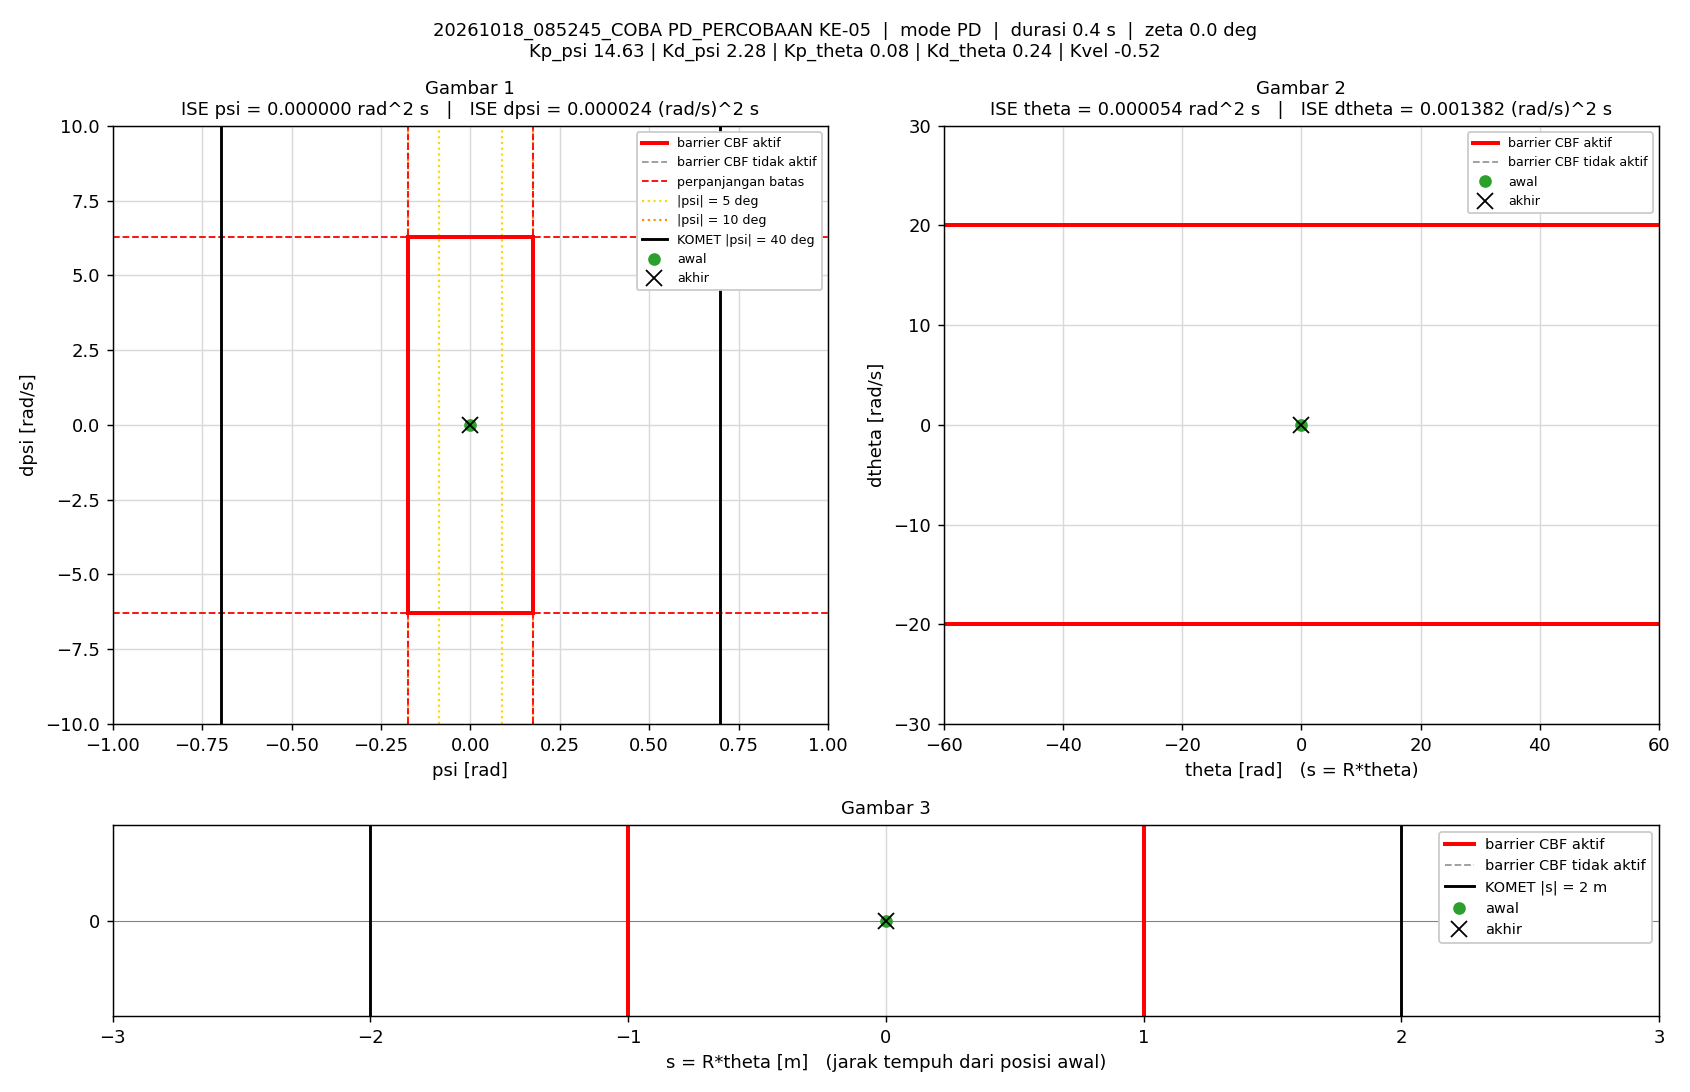

Values plotted in this chart, from the file beside it:
t_s, theta_rad, dtheta_rad_s, psi_rad, dpsi_rad_s, error_theta, error_dtheta, error_psi, error_dpsi, u_PD_Nm, u_Nm, status_cbf, dorong_N, ISE_theta, ISE_dtheta, ISE_psi, ISE_dpsi, Kp_psi, Kd_psi, Kp_theta, Kd_theta, Kvel, Alpha_1, Alpha_2
0.005, 0, 0, -1.5560297e-07, 0, 0, 0, 1.5560297e-07, 0, -2.2764715e-06, -2.2764715e-06, -, 0, 0, 0, 1.2106142e-16, 0, 14.63, 2.28, 0.08, 0.24, -0.52, 10, 10
0.01, 3.0092854e-05, 0.008485, -1.2014621e-05, -0.002506, -3.0092854e-05, -0.008485, 1.2014621e-05, 0.002506, -0.003851, -0.003851, -, 0, 4.5278995e-12, 3.59996e-07, 7.2187668e-13, 3.1408399e-08, 14.63, 2.28, 0.08, 0.24, -0.52, 10, 10
0.015, 8.0950215e-05, 0.01303, -3.6725193e-05, -0.004895, -8.0950215e-05, -0.01303, 3.6725193e-05, 0.004895, -0.008562, -0.008562, -, 0, 3.7292586e-11, 1.2095272e-06, 7.4655758e-12, 1.5119171e-07, 14.63, 2.28, 0.08, 0.24, -0.52, 10, 10
0.02, 0.0001381, 0.01236, -6.8085454e-05, -0.005251, -0.0001381, -0.01236, 6.8085454e-05, 0.005251, -0.009993, -0.009993, -, 0, 1.3267109e-10, 1.9728098e-06, 3.0643721e-11, 2.8908185e-07, 14.63, 2.28, 0.08, 0.24, -0.52, 10, 10
0.025, 0.0001984, 0.01065, -6.7436596e-05, 0.002465, -0.0001984, -0.01065, 6.7436596e-05, -0.002465, 0.007206, 0.007206, -, 0, 3.2951996e-10, 2.5397403e-06, 5.3382193e-11, 3.1946993e-07, 14.63, 2.28, 0.08, 0.24, -0.52, 10, 10
0.03, 0.0002108, 0.0007103, -5.9662024e-05, 0.004605, -0.0002108, -0.0007103, 5.9662024e-05, -0.004605, 0.009813, 0.009813, -, 0, 5.5173312e-10, 2.542263e-06, 7.1179979e-11, 4.2549071e-07, 14.63, 2.28, 0.08, 0.24, -0.52, 10, 10
0.035, 0.0002713, 0.01734, -4.7111987e-05, -0.00125, -0.0002713, -0.01734, 4.7111987e-05, 0.00125, 0.0006439, 0.0006439, -, 0, 9.1974246e-10, 4.0459593e-06, 8.2277676e-11, 4.3330647e-07, 14.63, 2.28, 0.08, 0.24, -0.52, 10, 10
0.04, 0.0004432, 0.03941, -5.1798339e-05, -0.007081, -0.0004432, -0.03941, 5.1798339e-05, 0.007081, -0.007411, -0.007411, -, 0, 1.9016875e-09, 1.1810101e-05, 9.5693015e-11, 6.8403904e-07, 14.63, 2.28, 0.08, 0.24, -0.52, 10, 10
0.045, 0.000667, 0.04702, -8.974311e-05, -0.009307, -0.000667, -0.04702, 8.974311e-05, 0.009307, -0.0112, -0.0112, -, 0, 4.1262717e-09, 2.286247e-05, 1.3596214e-10, 1.1171302e-06, 14.63, 2.28, 0.08, 0.24, -0.52, 10, 10
0.05, 0.0008781, 0.04242, -0.0001423, -0.007956, -0.0008781, -0.04242, 0.0001423, 0.007956, -0.009969, -0.009969, -, 0, 7.98183e-09, 3.1860758e-05, 2.3717598e-10, 1.4336044e-06, 14.63, 2.28, 0.08, 0.24, -0.52, 10, 10
0.055, 0.001032, 0.0316, -0.0002001, -0.00557, -0.001032, -0.0316, 0.0002001, 0.00557, -0.007961, -0.007961, -, 0, 1.3311786e-08, 3.685452e-05, 4.3737675e-10, 1.5887499e-06, 14.63, 2.28, 0.08, 0.24, -0.52, 10, 10
0.06, 0.001162, 0.02708, -0.0002248, 0.0004023, -0.001162, -0.02708, 0.0002248, -0.0004023, 0.004219, 0.004219, -, 0, 2.0063063e-08, 4.0520463e-05, 6.9016197e-10, 1.5895593e-06, 14.63, 2.28, 0.08, 0.24, -0.52, 10, 10
0.065, 0.001274, 0.02379, -0.0002273, 0.003402, -0.001274, -0.02379, 0.0002273, -0.003402, 0.01024, 0.01024, -, 0, 2.817822e-08, 4.3350684e-05, 9.4854169e-10, 1.6474206e-06, 14.63, 2.28, 0.08, 0.24, -0.52, 10, 10
0.07, 0.001447, 0.0349, -0.0002112, -0.003767, -0.001447, -0.0349, 0.0002112, 0.003767, -0.003186, -0.003186, -, 0, 3.8644579e-08, 4.9440114e-05, 1.1715387e-09, 1.7183587e-06, 14.63, 2.28, 0.08, 0.24, -0.52, 10, 10
0.075, 0.001757, 0.06207, -0.000186, -0.007159, -0.001757, -0.06207, 0.000186, 0.007159, -0.004009, -0.004009, -, 0, 5.4077848e-08, 6.8700458e-05, 1.3446036e-09, 1.9746313e-06, 14.63, 2.28, 0.08, 0.24, -0.52, 10, 10
0.08, 0.002063, 0.06236, -0.0002242, -0.006149, -0.002063, -0.06236, 0.0002242, 0.006149, -0.00217, -0.00217, -, 0, 7.5353892e-08, 8.8141875e-05, 1.5958657e-09, 2.1637076e-06, 14.63, 2.28, 0.08, 0.24, -0.52, 10, 10
0.085, 0.002343, 0.0581, -0.0002801, -0.008336, -0.002343, -0.0581, 0.0002801, 0.008336, -0.008972, -0.008972, -, 0, 1.0280453e-07, 0.000105, 1.9881147e-09, 2.5111627e-06, 14.63, 2.28, 0.08, 0.24, -0.52, 10, 10
0.09, 0.00262, 0.06108, -0.0003415, -0.007394, -0.00262, -0.06108, 0.0003415, 0.007394, -0.006987, -0.006987, -, 0, 1.3712225e-07, 0.0001237, 2.5711709e-09, 2.7845462e-06, 14.63, 2.28, 0.08, 0.24, -0.52, 10, 10
0.095, 0.002833, 0.04959, -0.0004365, -0.007697, -0.002833, -0.04959, 0.0004365, 0.007697, -0.01181, -0.01181, -, 0, 1.7726502e-07, 0.000136, 3.5238155e-09, 3.0807906e-06, 14.63, 2.28, 0.08, 0.24, -0.52, 10, 10
0.1, 0.003061, 0.051, -0.0004747, 0.0005471, -0.003061, -0.051, 0.0004747, -0.0005471, 0.006786, 0.006786, -, 0, 2.2411377e-07, 0.000149, 4.6505997e-09, 3.082287e-06, 14.63, 2.28, 0.08, 0.24, -0.52, 10, 10
0.105, 0.003213, 0.03827, -0.0005267, 0.004005, -0.003213, -0.03827, 0.0005267, -0.004005, 0.01087, 0.01087, -, 0, 2.7571659e-07, 0.0001563, 6.0377872e-09, 3.1625036e-06, 14.63, 2.28, 0.08, 0.24, -0.52, 10, 10
0.11, 0.003495, 0.05343, -0.0004793, -0.002175, -0.003495, -0.05343, 0.0004793, 0.002175, 0.001133, 0.001133, -, 0, 3.3680186e-07, 0.0001706, 7.1863063e-09, 3.1861555e-06, 14.63, 2.28, 0.08, 0.24, -0.52, 10, 10
0.115, 0.0039, 0.075, -0.0004417, -0.01046, -0.0039, -0.075, 0.0004417, 0.01046, -0.012, -0.012, -, 0, 4.1286062e-07, 0.0001987, 8.1619256e-09, 3.7331681e-06, 14.63, 2.28, 0.08, 0.24, -0.52, 10, 10
0.12, 0.004315, 0.08318, -0.0004866, -0.01316, -0.004315, -0.08318, 0.0004866, 0.01316, -0.01683, -0.01683, -, 0, 5.0596053e-07, 0.0002333, 9.3457691e-09, 4.599715e-06, 14.63, 2.28, 0.08, 0.24, -0.52, 10, 10
0.125, 0.004623, 0.07223, -0.000616, -0.009262, -0.004623, -0.07223, 0.000616, 0.009262, -0.01242, -0.01242, -, 0, 6.1280501e-07, 0.0002594, 1.1242905e-08, 5.028675e-06, 14.63, 2.28, 0.08, 0.24, -0.52, 10, 10
0.13, 0.004834, 0.05829, -0.0007403, 0.0008154, -0.004834, -0.05829, 0.0007403, -0.0008154, 0.005405, 0.005405, -, 0, 7.2962083e-07, 0.0002764, 1.398327e-08, 5.0319993e-06, 14.63, 2.28, 0.08, 0.24, -0.52, 10, 10
0.135, 0.005007, 0.05048, -0.0008095, 0.007817, -0.005007, -0.05048, 0.0008095, -0.007817, 0.0185, 0.0185, -, 0, 8.5498239e-07, 0.0002891, 1.7259331e-08, 5.3374909e-06, 14.63, 2.28, 0.08, 0.24, -0.52, 10, 10
0.14, 0.0054, 0.06631, -0.0006939, 0.002419, -0.0054, -0.06631, 0.0006939, -0.002419, 0.01171, 0.01171, -, 0, 1.0007659e-06, 0.0003111, 1.9666661e-08, 5.366749e-06, 14.63, 2.28, 0.08, 0.24, -0.52, 10, 10
0.145, 0.006005, 0.09905, -0.0005512, -0.01271, -0.006005, -0.09905, 0.0005512, 0.01271, -0.01279, -0.01279, -, 0, 1.1810752e-06, 0.0003601, 2.1185933e-08, 6.1744815e-06, 14.63, 2.28, 0.08, 0.24, -0.52, 10, 10
0.15, 0.006701, 0.1242, -0.0005187, -0.02248, -0.006701, -0.1242, 0.0005187, 0.02248, -0.0285, -0.0285, -, 0, 1.4055943e-06, 0.0004373, 2.2531275e-08, 8.7018518e-06, 14.63, 2.28, 0.08, 0.24, -0.52, 10, 10
0.155, 0.007203, 0.1132, -0.0007107, -0.02024, -0.007203, -0.1132, 0.0007107, 0.02024, -0.02879, -0.02879, -, 0, 1.6649789e-06, 0.0005014, 2.5056516e-08, 1.0749456e-05, 14.63, 2.28, 0.08, 0.24, -0.52, 10, 10
0.16, 0.007438, 0.0856, -0.001011, -0.003948, -0.007438, -0.0856, 0.001011, 0.003948, -0.002646, -0.002646, -, 0, 1.9415964e-06, 0.0005381, 3.0162322e-08, 1.0827371e-05, 14.63, 2.28, 0.08, 0.24, -0.52, 10, 10
0.165, 0.0075, 0.05622, -0.001265, 0.0106, -0.0075, -0.05622, 0.001265, -0.0106, 0.01975, 0.01975, -, 0, 2.2228158e-06, 0.0005539, 3.8159424e-08, 1.1388928e-05, 14.63, 2.28, 0.08, 0.24, -0.52, 10, 10
0.17, 0.007805, 0.06113, -0.001214, 0.006619, -0.007805, -0.06113, 0.001214, -0.006619, 0.01262, 0.01262, -, 0, 2.5273722e-06, 0.0005725, 4.5531982e-08, 1.1607979e-05, 14.63, 2.28, 0.08, 0.24, -0.52, 10, 10
0.175, 0.008499, 0.1061, -0.0009543, -0.002406, -0.008499, -0.1061, 0.0009543, 0.002406, 0.006696, 0.006696, -, 0, 2.8885136e-06, 0.0006288, 5.0085193e-08, 1.1636928e-05, 14.63, 2.28, 0.08, 0.24, -0.52, 10, 10
0.18, 0.009264, 0.13, -0.000853, -0.019, -0.009264, -0.13, 0.000853, 0.019, -0.02385, -0.02385, -, 0, 3.3175836e-06, 0.0007133, 5.3723458e-08, 1.3441015e-05, 14.63, 2.28, 0.08, 0.24, -0.52, 10, 10
0.185, 0.01013, 0.1578, -0.0008166, -0.02073, -0.01013, -0.1578, 0.0008166, 0.02073, -0.02054, -0.02054, -, 0, 3.8309795e-06, 0.0008377, 5.7057271e-08, 1.5589636e-05, 14.63, 2.28, 0.08, 0.24, -0.52, 10, 10
0.19, 0.01055, 0.1241, -0.001179, -0.01168, -0.01055, -0.1241, 0.001179, 0.01168, -0.01327, -0.01327, -, 0, 4.387797e-06, 0.0009147, 6.4003342e-08, 1.6272273e-05, 14.63, 2.28, 0.08, 0.24, -0.52, 10, 10
0.195, 0.01082, 0.08618, -0.001434, 0.003537, -0.01082, -0.08618, 0.001434, -0.003537, 0.008634, 0.008634, -, 0, 4.9728061e-06, 0.0009518, 7.4283879e-08, 1.6334812e-05, 14.63, 2.28, 0.08, 0.24, -0.52, 10, 10
0.2, 0.01099, 0.05863, -0.001555, 0.01394, -0.01099, -0.05863, 0.001555, -0.01394, 0.02399, 0.02399, -, 0, 5.5772334e-06, 0.000969, 8.637387e-08, 1.7306602e-05, 14.63, 2.28, 0.08, 0.24, -0.52, 10, 10
0.205, 0.01137, 0.05999, -0.001419, 0.009029, -0.01137, -0.05999, 0.001419, -0.009029, 0.01513, 0.01513, -, 0, 6.2239155e-06, 0.000987, 9.6445559e-08, 1.7714255e-05, 14.63, 2.28, 0.08, 0.24, -0.52, 10, 10
0.21, 0.01204, 0.08614, -0.001116, -0.002211, -0.01204, -0.08614, 0.001116, 0.002211, 0.0002757, 0.0002757, -, 0, 6.9490862e-06, 0.001024, 1.0266833e-07, 1.773869e-05, 14.63, 2.28, 0.08, 0.24, -0.52, 10, 10
0.215, 0.01273, 0.1024, -0.0009328, -0.00619, -0.01273, -0.1024, 0.0009328, 0.00619, -0.00217, -0.00217, -, 0, 7.7590911e-06, 0.001077, 1.0701913e-07, 1.7930268e-05, 14.63, 2.28, 0.08, 0.24, -0.52, 10, 10
0.22, 0.01319, 0.09058, -0.0009907, -0.009126, -0.01319, -0.09058, 0.0009907, 0.009126, -0.01251, -0.01251, -, 0, 8.6284604e-06, 0.001118, 1.1192619e-07, 1.8346718e-05, 14.63, 2.28, 0.08, 0.24, -0.52, 10, 10
0.225, 0.0136, 0.08346, -0.001031, -0.003105, -0.0136, -0.08346, 0.001031, 0.003105, -0.001044, -0.001044, -, 0, 9.5538931e-06, 0.001152, 1.1724108e-07, 1.8394921e-05, 14.63, 2.28, 0.08, 0.24, -0.52, 10, 10
0.23, 0.01374, 0.05542, -0.001228, 0.002147, -0.01374, -0.05542, 0.001228, -0.002147, 0.001327, 0.001327, -, 0, 1.0497879e-05, 0.001168, 1.2478297e-07, 1.8417964e-05, 14.63, 2.28, 0.08, 0.24, -0.52, 10, 10
0.235, 0.01399, 0.04703, -0.001213, 0.003742, -0.01399, -0.04703, 0.001213, -0.003742, 0.003199, 0.003199, -, 0, 1.1476779e-05, 0.001179, 1.3213502e-07, 1.8487985e-05, 14.63, 2.28, 0.08, 0.24, -0.52, 10, 10
0.24, 0.01422, 0.04373, -0.001185, 0.005356, -0.01422, -0.04373, 0.001185, -0.005356, 0.006503, 0.006503, -, 0, 1.2487954e-05, 0.001188, 1.3916102e-07, 1.8631428e-05, 14.63, 2.28, 0.08, 0.24, -0.52, 10, 10
0.245, 0.0145, 0.04583, -0.001099, 0.008337, -0.0145, -0.04583, 0.001099, -0.008337, 0.01509, 0.01509, -, 0, 1.3538664e-05, 0.001199, 1.4520218e-07, 1.8978918e-05, 14.63, 2.28, 0.08, 0.24, -0.52, 10, 10
0.25, 0.01479, 0.0473, -0.001011, 0.003793, -0.01479, -0.0473, 0.001011, -0.003793, 0.006389, 0.006389, -, 0, 1.4632348e-05, 0.00121, 1.5031387e-07, 1.905084e-05, 14.63, 2.28, 0.08, 0.24, -0.52, 10, 10
0.255, 0.0153, 0.05928, -0.0007889, -0.007738, -0.0153, -0.05928, 0.0007889, 0.007738, -0.01373, -0.01373, -, 0, 1.5802784e-05, 0.001228, 1.5342533e-07, 1.9350203e-05, 14.63, 2.28, 0.08, 0.24, -0.52, 10, 10
0.26, 0.01575, 0.07007, -0.0006919, -0.003449, -0.01575, -0.07007, 0.0006919, 0.003449, 8.9922497e-05, 8.9922497e-05, -, 0, 1.7043291e-05, 0.001252, 1.5581925e-07, 1.9409686e-05, 14.63, 2.28, 0.08, 0.24, -0.52, 10, 10
0.265, 0.01577, 0.0421, -0.0009405, 0.001925, -0.01577, -0.0421, 0.0009405, -0.001925, 0.001994, 0.001994, -, 0, 1.8286782e-05, 0.001261, 1.6024203e-07, 1.9428211e-05, 14.63, 2.28, 0.08, 0.24, -0.52, 10, 10
0.27, 0.01598, 0.03631, -0.0009108, 0.001536, -0.01598, -0.03631, 0.0009108, -0.001536, 0.000169, 0.000169, -, 0, 1.9564278e-05, 0.001268, 1.6439022e-07, 1.9440012e-05, 14.63, 2.28, 0.08, 0.24, -0.52, 10, 10
0.275, 0.01619, 0.03833, -0.0008772, 0.004892, -0.01619, -0.03833, 0.0008772, -0.004892, 0.008815, 0.008815, -, 0, 2.0874497e-05, 0.001275, 1.6823753e-07, 1.9559664e-05, 14.63, 2.28, 0.08, 0.24, -0.52, 10, 10
0.28, 0.01637, 0.03543, -0.0008497, 0.006745, -0.01637, -0.03543, 0.0008497, -0.006745, 0.01276, 0.01276, -, 0, 2.2214078e-05, 0.001281, 1.7184715e-07, 1.9787159e-05, 14.63, 2.28, 0.08, 0.24, -0.52, 10, 10
0.285, 0.01669, 0.04176, -0.0007139, 0.0002936, -0.01669, -0.04176, 0.0007139, -0.0002936, 0.001582, 0.001582, -, 0, 2.360612e-05, 0.00129, 1.7439542e-07, 1.978759e-05, 14.63, 2.28, 0.08, 0.24, -0.52, 10, 10
0.29, 0.01717, 0.05584, -0.0005042, -0.006591, -0.01717, -0.05584, 0.0005042, 0.006591, -0.007631, -0.007631, -, 0, 2.5079361e-05, 0.001306, 1.756667e-07, 2.0004808e-05, 14.63, 2.28, 0.08, 0.24, -0.52, 10, 10
0.295, 0.01743, 0.05453, -0.0005488, -0.006836, -0.01743, -0.05453, 0.0005488, 0.006836, -0.009134, -0.009134, -, 0, 2.6598316e-05, 0.00132, 1.7717236e-07, 2.0238479e-05, 14.63, 2.28, 0.08, 0.24, -0.52, 10, 10
0.3, 0.0175, 0.04118, -0.0007246, -0.001038, -0.0175, -0.04118, 0.0007246, 0.001038, -0.001685, -0.001685, -, 0, 2.8130078e-05, 0.001329, 1.7979756e-07, 2.0243866e-05, 14.63, 2.28, 0.08, 0.24, -0.52, 10, 10
... 15 more rows
